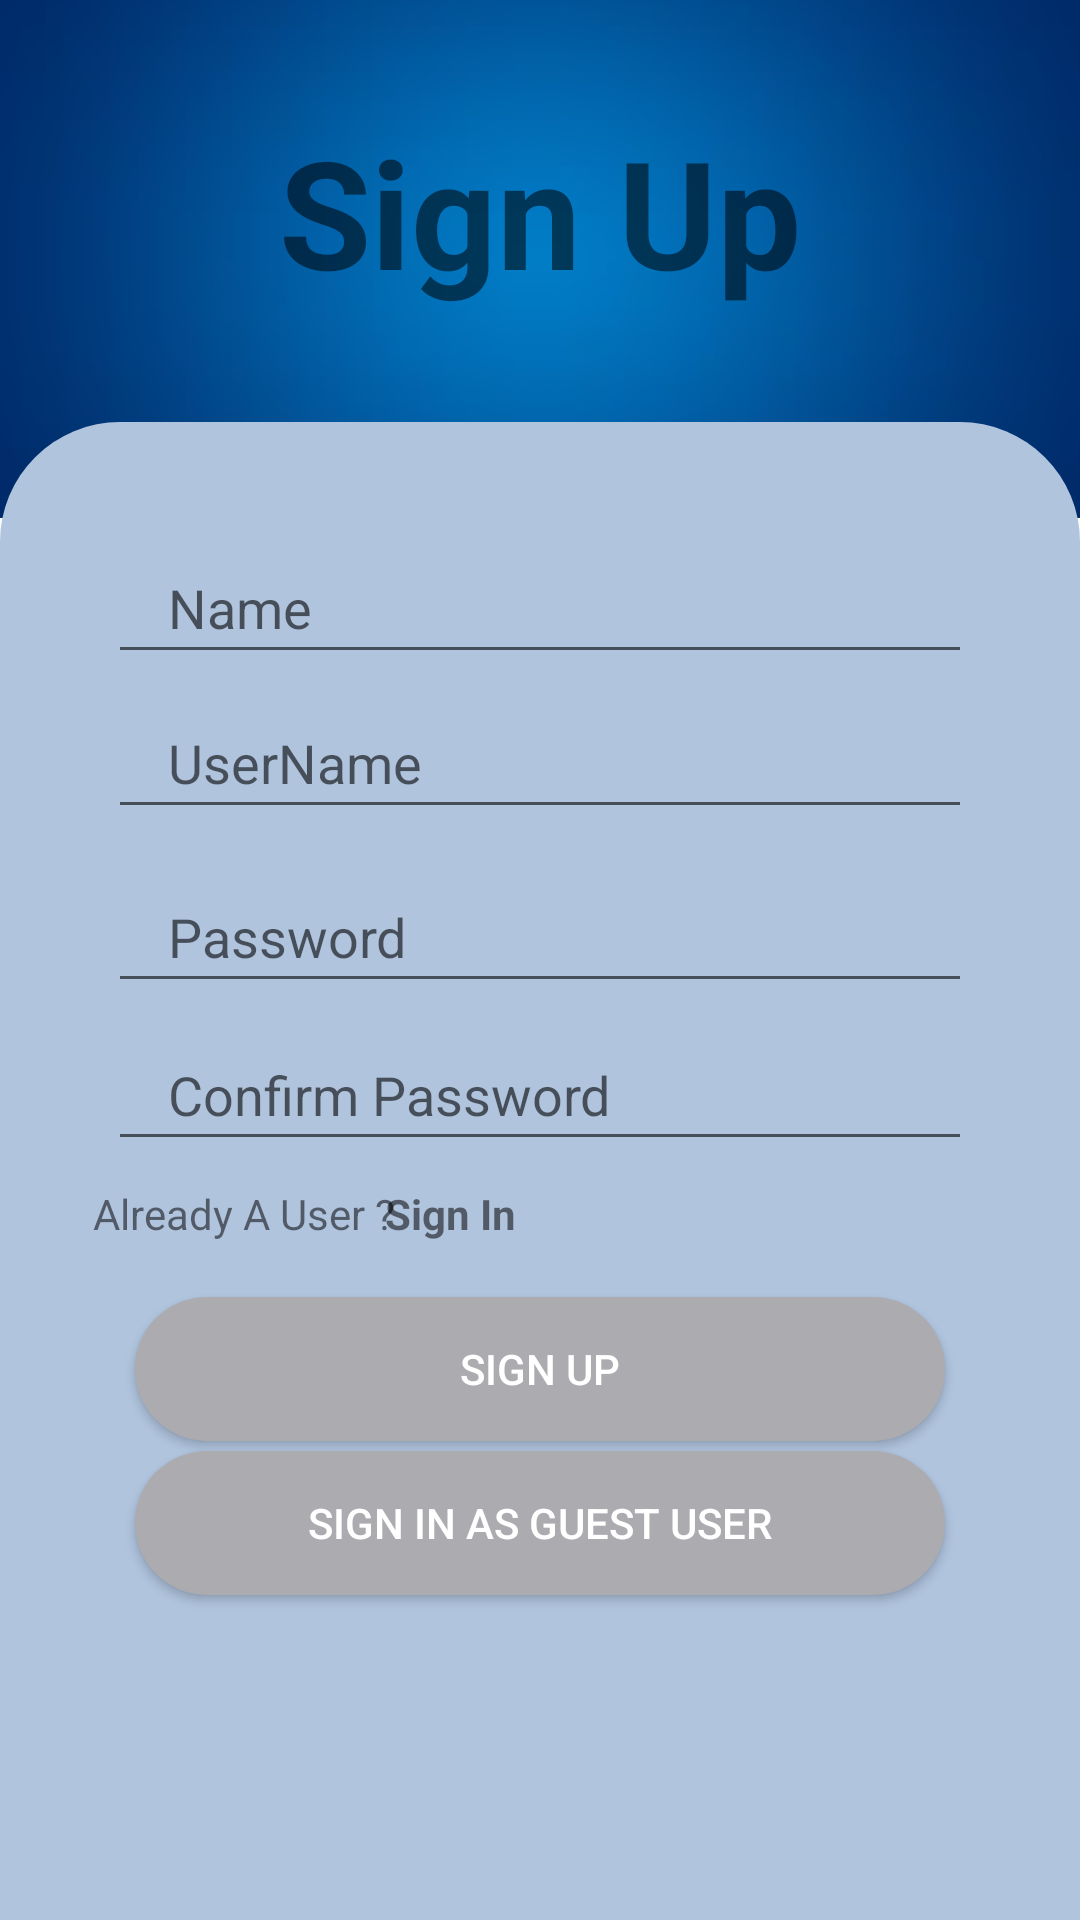

This screen was rendered from an Android layout file. Write that file and the resources it references.
<!-- AndroidManifest.xml: application theme Theme.BuyNSellApp -->
<!-- res/layout/activity_sign_up.xml -->
<?xml version="1.0" encoding="utf-8"?>
<androidx.constraintlayout.widget.ConstraintLayout xmlns:android="http://schemas.android.com/apk/res/android"
    xmlns:app="http://schemas.android.com/apk/res-auto"
    xmlns:tools="http://schemas.android.com/tools"
    android:layout_width="match_parent"
    android:layout_height="match_parent"
    tools:context=".SignUp">

    <ImageView
        android:id="@+id/imageView"
        android:layout_width="wrap_content"
        android:layout_height="0dp"
        android:scaleType="centerCrop"
        android:src="@drawable/img_2"
        app:layout_constraintBottom_toBottomOf="parent"
        app:layout_constraintEnd_toEndOf="parent"
        app:layout_constraintHeight_percent=".27"
        app:layout_constraintHorizontal_bias="0.0"
        app:layout_constraintStart_toStartOf="parent"
        app:layout_constraintTop_toTopOf="parent"
        app:layout_constraintVertical_bias="0" />

    <androidx.constraintlayout.widget.ConstraintLayout
        android:id="@+id/constraintLayout"
        android:layout_width="match_parent"
        android:layout_height="0dp"
        android:background="@drawable/view_bg"
        app:layout_constraintBottom_toBottomOf="parent"
        app:layout_constraintEnd_toEndOf="parent"
        app:layout_constraintHeight_percent=".78"
        app:layout_constraintHorizontal_bias="0.0"
        app:layout_constraintStart_toStartOf="parent"
        app:layout_constraintTop_toTopOf="parent"
        app:layout_constraintVertical_bias="1.0">

        <EditText
            android:id="@+id/upemail"
            android:layout_width="0dp"
            android:layout_height="wrap_content"
            android:hint="UserName"
            android:inputType="text"
            android:paddingLeft="20dp"
            android:paddingTop="10dp"
            android:paddingBottom="10dp"
            app:layout_constraintBottom_toBottomOf="parent"
            app:layout_constraintEnd_toEndOf="parent"
            app:layout_constraintStart_toStartOf="parent"
            app:layout_constraintTop_toTopOf="parent"
            app:layout_constraintVertical_bias="0.201"
            app:layout_constraintWidth_percent=".8"
            tools:ignore="TouchTargetSizeCheck" />

        <EditText
            android:id="@+id/upname"
            android:layout_width="0dp"
            android:layout_height="wrap_content"
            android:hint="Name"
            android:inputType="text"
            android:paddingLeft="20dp"
            android:paddingTop="10dp"
            android:paddingBottom="10dp"
            app:layout_constraintBottom_toBottomOf="parent"
            app:layout_constraintEnd_toEndOf="parent"
            app:layout_constraintStart_toStartOf="parent"
            app:layout_constraintTop_toTopOf="parent"
            app:layout_constraintVertical_bias="0.087"
            app:layout_constraintWidth_percent=".8"
            tools:ignore="TouchTargetSizeCheck" />

        <EditText
            android:id="@+id/uppassword"
            android:layout_width="0dp"
            android:layout_height="wrap_content"
            android:hint="Password"
            android:inputType="textPassword"
            android:paddingLeft="20dp"
            android:paddingTop="10dp"
            android:paddingBottom="10dp"
            app:layout_constraintBottom_toBottomOf="parent"
            app:layout_constraintEnd_toEndOf="parent"
            app:layout_constraintStart_toStartOf="parent"
            app:layout_constraintTop_toTopOf="parent"
            app:layout_constraintVertical_bias="0.328"
            app:layout_constraintWidth_percent=".8"
            tools:ignore="TouchTargetSizeCheck" />


        <EditText
            android:id="@+id/confirmPwd"
            android:layout_width="0dp"
            android:layout_height="wrap_content"
            android:hint="Confirm Password"
            android:inputType="textPassword"
            android:paddingLeft="20dp"
            android:paddingTop="10dp"
            android:paddingBottom="10dp"
            app:layout_constraintBottom_toBottomOf="parent"
            app:layout_constraintEnd_toEndOf="parent"
            app:layout_constraintStart_toStartOf="parent"
            app:layout_constraintTop_toTopOf="parent"
            app:layout_constraintVertical_bias="0.444"
            app:layout_constraintWidth_percent=".8"
            tools:ignore="TouchTargetSizeCheck" />

        <TextView
            android:layout_width="wrap_content"
            android:layout_height="wrap_content"
            android:text="Already A User ?"
            app:layout_constraintBottom_toTopOf="@+id/btnsignup"
            app:layout_constraintEnd_toEndOf="parent"
            app:layout_constraintHorizontal_bias="0.12"
            app:layout_constraintStart_toStartOf="parent"
            app:layout_constraintTop_toTopOf="parent"
            app:layout_constraintVertical_bias="0.933" />

        <TextView
            android:id="@+id/tvsignin"
            android:layout_width="wrap_content"
            android:layout_height="wrap_content"
            android:text="Sign In"
            android:textSize="14dp"
            android:textStyle="bold"
            app:layout_constraintBottom_toTopOf="@+id/btnsignup"
            app:layout_constraintEnd_toEndOf="parent"
            app:layout_constraintHorizontal_bias="0.406"
            app:layout_constraintStart_toStartOf="parent"
            app:layout_constraintTop_toTopOf="parent"
            app:layout_constraintVertical_bias="0.933" />

        <Button
            android:id="@+id/btnsignup"
            android:layout_width="0dp"
            android:layout_height="wrap_content"
            android:background="@drawable/btn_bg"
            android:text="Sign Up"
            android:textColor="@color/white"
            app:layout_constraintBottom_toBottomOf="parent"
            app:layout_constraintEnd_toEndOf="parent"
            app:layout_constraintStart_toStartOf="parent"
            app:layout_constraintTop_toTopOf="parent"
            app:layout_constraintVertical_bias="0.646"
            app:layout_constraintWidth_percent=".75"></Button>

        <Button
            android:id="@+id/gstusr"
            android:layout_width="0dp"
            android:layout_height="wrap_content"
            android:background="@drawable/btn_bg"
            android:text="Sign In as Guest User"
            android:textColor="@color/white"
            app:layout_constraintBottom_toBottomOf="parent"
            app:layout_constraintEnd_toEndOf="parent"
            app:layout_constraintStart_toStartOf="parent"
            app:layout_constraintTop_toTopOf="parent"
            app:layout_constraintVertical_bias="0.76"
            app:layout_constraintWidth_percent=".75"></Button>


    </androidx.constraintlayout.widget.ConstraintLayout>

    <TextView
        android:id="@+id/signUp"
        android:layout_width="wrap_content"
        android:layout_height="wrap_content"
        android:text="Sign Up"
        android:textSize="50dp"
        android:textStyle="bold"
        app:layout_constraintBottom_toTopOf="@+id/constraintLayout"
        app:layout_constraintEnd_toEndOf="parent"
        app:layout_constraintStart_toStartOf="parent"
        app:layout_constraintTop_toTopOf="parent" />

</androidx.constraintlayout.widget.ConstraintLayout>
<!-- resources referenced by this layout -->
<resources>
  <!-- drawable btn_bg (drawable) -->
  <?xml version="1.0" encoding="utf-8"?>
  <shape xmlns:android="http://schemas.android.com/apk/res/android">
  
      <corners android:radius="25dp"/>
      <solid android:color="#ACABB0"/>
  
  </shape>
  <!-- drawable img_2: png bitmap (drawable, 174958 bytes) -->
  <!-- drawable view_bg (drawable) -->
  <?xml version="1.0" encoding="utf-8"?>
  <shape xmlns:android="http://schemas.android.com/apk/res/android"
      android:shape="rectangle">
  
      <solid android:color="#B0C4DE"/>
  
  
      <corners android:topLeftRadius="40dp"
          android:topRightRadius="40dp"/>
  
  
  </shape>
  <style name="Theme.BuyNSellApp" parent="Theme.AppCompat.Light">
          
          <item name="colorPrimary">@color/purple_500</item>
          <item name="colorPrimaryVariant">@color/purple_700</item>
          <item name="colorOnPrimary">@color/white</item>
          
          <item name="colorSecondary">@color/teal_200</item>
          <item name="colorSecondaryVariant">@color/teal_700</item>
          <item name="colorOnSecondary">@color/black</item>
          
          <item name="android:statusBarColor" tools:targetApi="l">?attr/colorPrimaryVariant</item>
          
      </style>
  <!-- not gathered from this repository: default colours our renderer supplied (Android Studio template values) -->
  <color name="purple_500">#FF6200EE</color>
  <color name="purple_700">#FF3700B3</color>
  <color name="teal_200">#FF03DAC5</color>
  <color name="teal_700">#FF018786</color>
  <color name="black">#FF000000</color>
  <color name="white">#FFFFFFFF</color>
</resources>
